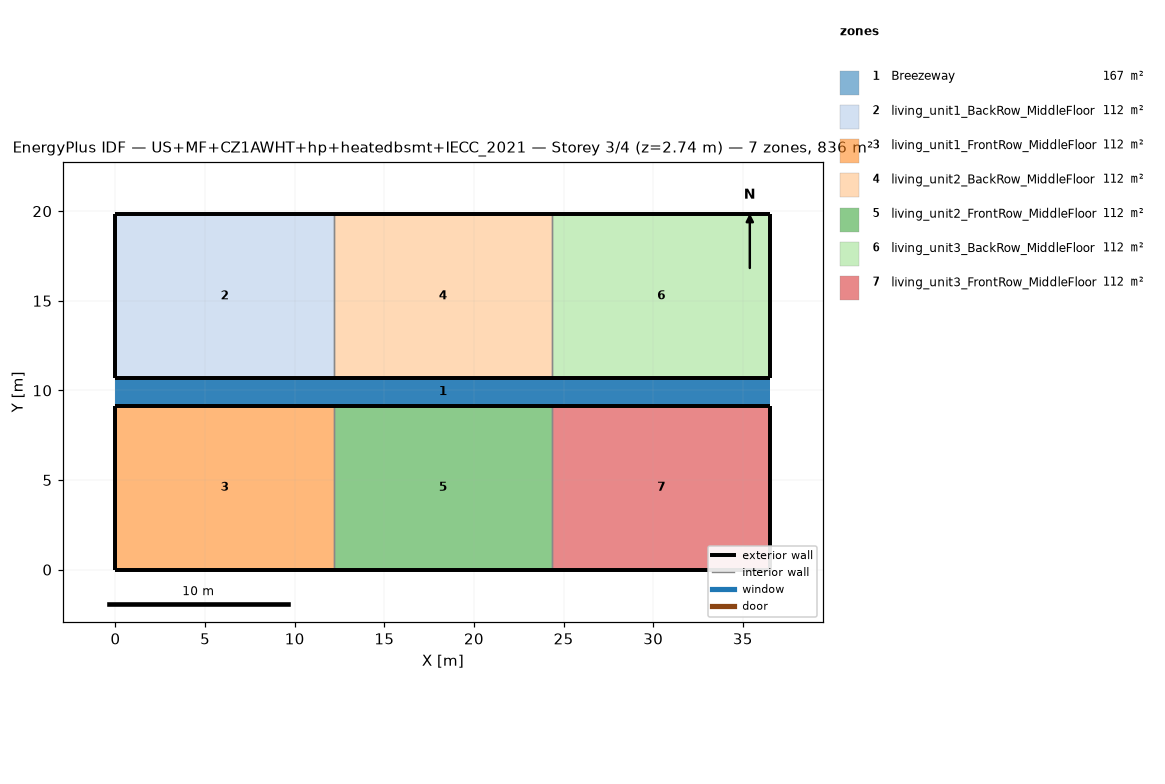
=== STOREY PLAN SPEC (per zone: floor XY polygon, exterior-wall plan segments, windows/doors) ===
zone 1: Breezeway  (167.0 m²)
  floor: (36.54, 9.16) (0.00, 9.16) (0.00, 10.68) (36.54, 10.68)
  floor: (36.54, 9.16) (0.00, 9.16) (0.00, 10.68) (36.54, 10.68)
  floor: (36.54, 9.16) (0.00, 9.16) (0.00, 10.68) (36.54, 10.68)
zone 2: living_unit1_BackRow_MiddleFloor  (111.5 m²)
  floor: (12.18, 10.68) (0.00, 10.68) (0.00, 19.84) (12.18, 19.84)
  exterior wall: (0.00, 10.68) – (12.18, 10.68)  [12.2 m]
  exterior wall: (12.18, 19.84) – (0.00, 19.84)  [12.2 m]
  exterior wall: (0.00, 19.84) – (0.00, 10.68)  [9.2 m]
  interior walls: 1
zone 3: living_unit1_FrontRow_MiddleFloor  (111.5 m²)
  floor: (12.18, 0.00) (0.00, 0.00) (0.00, 9.16) (12.18, 9.16)
  exterior wall: (0.00, 0.00) – (12.18, 0.00)  [12.2 m]
  exterior wall: (12.18, 9.16) – (0.00, 9.16)  [12.2 m]
  exterior wall: (0.00, 9.16) – (0.00, 0.00)  [9.2 m]
  interior walls: 1
zone 4: living_unit2_BackRow_MiddleFloor  (111.5 m²)
  floor: (24.36, 10.68) (12.18, 10.68) (12.18, 19.84) (24.36, 19.84)
  exterior wall: (12.18, 10.68) – (24.36, 10.68)  [12.2 m]
  exterior wall: (24.36, 19.84) – (12.18, 19.84)  [12.2 m]
  interior walls: 2
zone 5: living_unit2_FrontRow_MiddleFloor  (111.5 m²)
  floor: (24.36, 0.00) (12.18, 0.00) (12.18, 9.16) (24.36, 9.16)
  exterior wall: (12.18, 0.00) – (24.36, 0.00)  [12.2 m]
  exterior wall: (24.36, 9.16) – (12.18, 9.16)  [12.2 m]
  interior walls: 2
zone 6: living_unit3_BackRow_MiddleFloor  (111.5 m²)
  floor: (36.54, 10.68) (24.36, 10.68) (24.36, 19.84) (36.54, 19.84)
  exterior wall: (24.36, 10.68) – (36.54, 10.68)  [12.2 m]
  exterior wall: (36.54, 10.68) – (36.54, 19.84)  [9.2 m]
  exterior wall: (36.54, 19.84) – (24.36, 19.84)  [12.2 m]
  interior walls: 1
zone 7: living_unit3_FrontRow_MiddleFloor  (111.5 m²)
  floor: (36.54, 0.00) (24.36, 0.00) (24.36, 9.16) (36.54, 9.16)
  exterior wall: (24.36, 0.00) – (36.54, 0.00)  [12.2 m]
  exterior wall: (36.54, 0.00) – (36.54, 9.16)  [9.2 m]
  exterior wall: (36.54, 9.16) – (24.36, 9.16)  [12.2 m]
  interior walls: 1

=== DERIVED (storey summary) ===
Building: US+MF+CZ1AWHT+hp+heatedbsmt+IECC_2021
Storey: 3 of 4  (floor level z = 2.74 m)
Storey gross floor area: 836.2 m²
Zones on this storey: 7
  - Breezeway: floor 167.0 m²
  - living_unit1_BackRow_MiddleFloor: floor 111.5 m²; exterior wall 33.5 m (86.9 m²); WWR 0.0%
  - living_unit1_FrontRow_MiddleFloor: floor 111.5 m²; exterior wall 33.5 m (86.9 m²); WWR 0.0%
  - living_unit2_BackRow_MiddleFloor: floor 111.5 m²; exterior wall 24.4 m (63.1 m²); WWR 0.0%
  - living_unit2_FrontRow_MiddleFloor: floor 111.5 m²; exterior wall 24.4 m (63.1 m²); WWR 0.0%
  - living_unit3_BackRow_MiddleFloor: floor 111.5 m²; exterior wall 33.5 m (86.9 m²); WWR 0.0%
  - living_unit3_FrontRow_MiddleFloor: floor 111.5 m²; exterior wall 33.5 m (86.9 m²); WWR 0.0%
Zone adjacency (shared interzone walls):
  - living_unit1_BackRow_MiddleFloor ↔ living_unit2_BackRow_MiddleFloor
  - living_unit1_FrontRow_MiddleFloor ↔ living_unit2_FrontRow_MiddleFloor
  - living_unit2_BackRow_MiddleFloor ↔ living_unit3_BackRow_MiddleFloor
  - living_unit2_FrontRow_MiddleFloor ↔ living_unit3_FrontRow_MiddleFloor